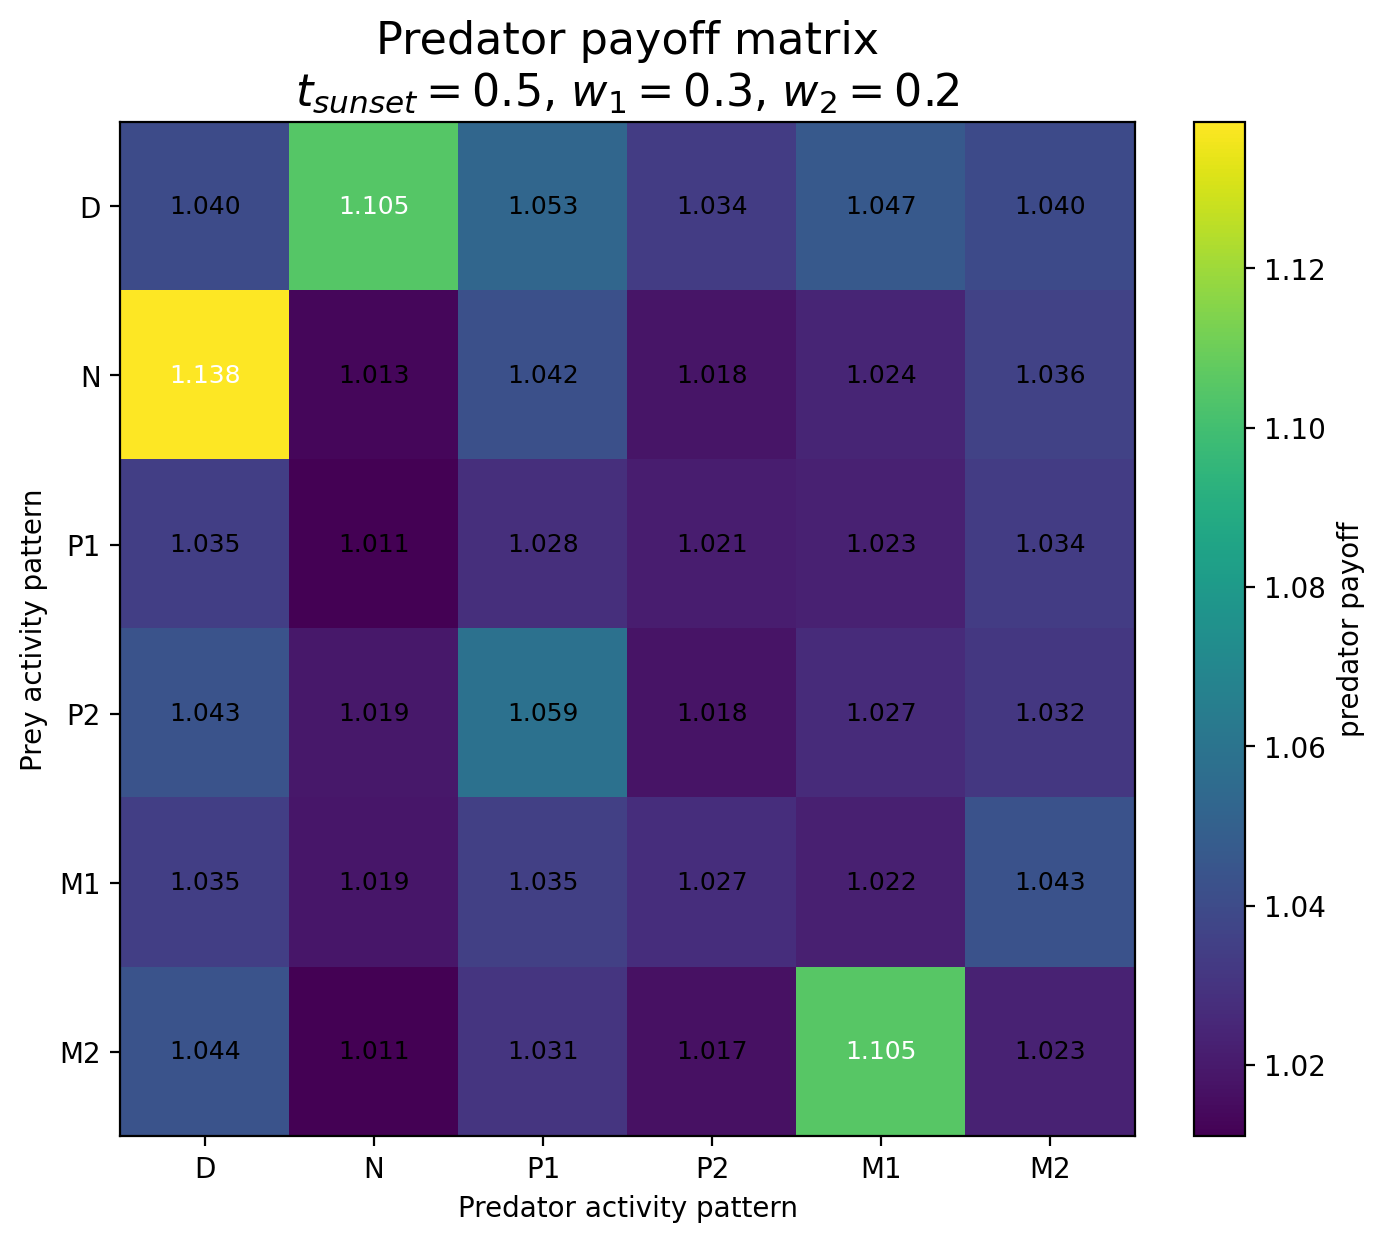

The file beside this chart, header and first rows:
Prey / Predator, D, N, P1, P2, M1, M2
D, 1.04, 1.105, 1.053, 1.034, 1.047, 1.04
N, 1.138, 1.013, 1.042, 1.018, 1.024, 1.036
P1, 1.035, 1.011, 1.028, 1.021, 1.023, 1.034
P2, 1.043, 1.019, 1.059, 1.018, 1.027, 1.032
M1, 1.035, 1.019, 1.035, 1.027, 1.022, 1.043
M2, 1.044, 1.011, 1.031, 1.017, 1.105, 1.023
